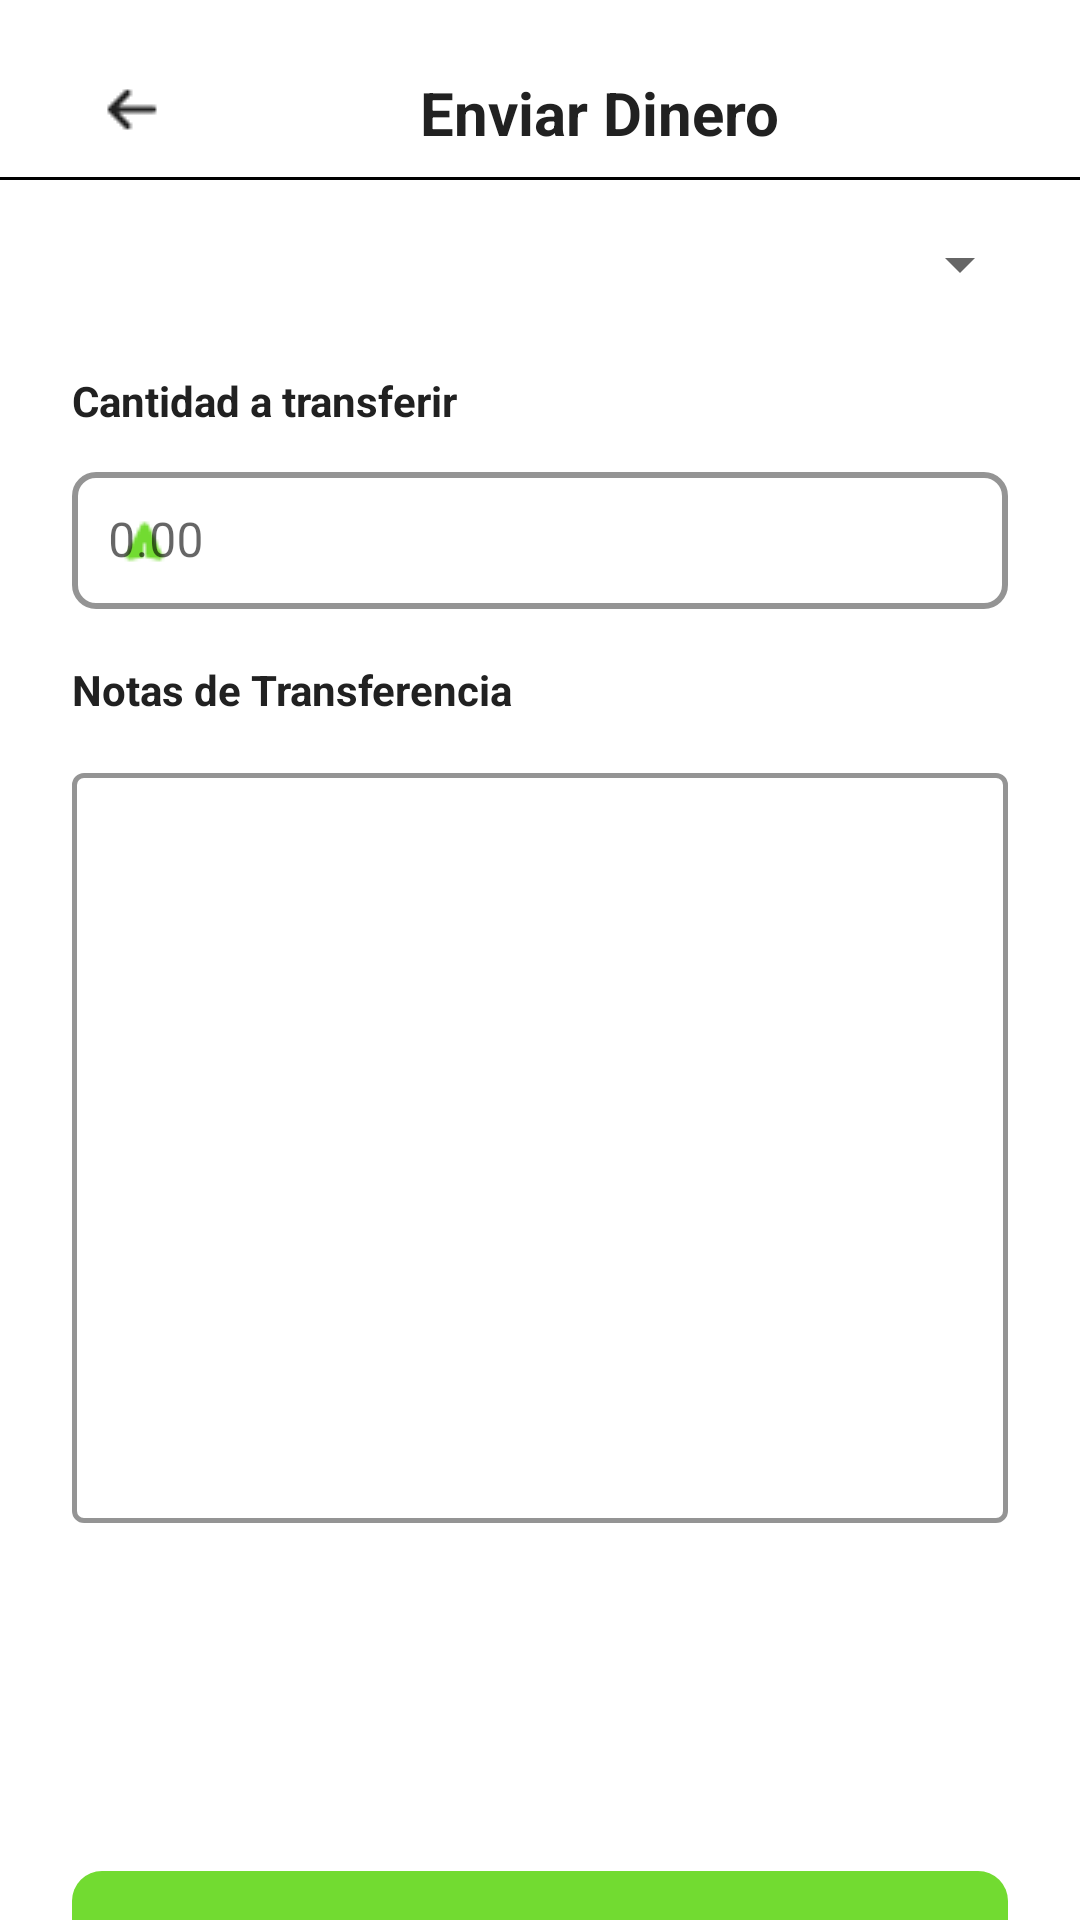

Layout XML and referenced resources for this Android screen:
<!-- AndroidManifest.xml: application theme AppTheme -->
<!-- res/layout/activity_send.xml -->
<androidx.constraintlayout.widget.ConstraintLayout
    xmlns:android="http://schemas.android.com/apk/res/android"
    xmlns:tools="http://schemas.android.com/tools"
    xmlns:app="http://schemas.android.com/apk/res-auto"
    android:layout_width="match_parent"
    android:layout_height="match_parent">

    
    <TextView
        android:id="@+id/tvTitle1"
        android:layout_width="wrap_content"
        android:layout_height="wrap_content"
        android:text="Enviar Dinero"
        android:textColor="#212121"
        android:textSize="20sp"
        android:textStyle="bold"
        app:layout_constraintTop_toTopOf="parent"
        app:layout_constraintStart_toStartOf="parent"
        android:layout_marginStart="140dp"
        android:layout_marginTop="24dp" />

    
    <ImageView
        android:id="@+id/imgBackHome1"
        android:layout_width="24dp"
        android:layout_height="24dp"
        android:contentDescription="Volver"
        android:src="@drawable/atras_icono"
        android:tint="#212121"
        app:layout_constraintTop_toTopOf="@id/tvTitle1"
        app:layout_constraintStart_toStartOf="parent"
        android:layout_marginStart="32dp" />

    
    <View
        android:id="@+id/lineSeparator"
        android:layout_width="0dp"
        android:layout_height="1dp"
        android:background="#000000"
        app:layout_constraintTop_toBottomOf="@+id/tvTitle1"
        app:layout_constraintStart_toStartOf="parent"
        app:layout_constraintEnd_toEndOf="parent"
        android:layout_marginTop="8dp"/>

    
    <Spinner
        android:id="@+id/spinnerRecipients"
        android:layout_width="0dp"
        android:layout_height="wrap_content"
        android:prompt="@string/selecciona_destinatario"
        app:layout_constraintTop_toBottomOf="@id/lineSeparator"
        app:layout_constraintStart_toStartOf="parent"
        app:layout_constraintEnd_toEndOf="parent"
        android:layout_margin="16dp"/>

    
    <LinearLayout
        android:id="@+id/llSelectedRecipient"
        android:layout_width="0dp"
        android:layout_height="wrap_content"
        android:orientation="horizontal"
        android:padding="16dp"
        android:gravity="center_vertical"
        android:background="@drawable/rectangulo_redondeado"
        android:visibility="gone"
        app:layout_constraintTop_toBottomOf="@id/spinnerRecipients"
        app:layout_constraintStart_toStartOf="parent"
        app:layout_constraintEnd_toEndOf="parent"
        android:layout_marginTop="16dp">

        <com.google.android.material.imageview.ShapeableImageView
            android:id="@+id/imgRecipient"
            android:layout_width="56dp"
            android:layout_height="56dp"
            android:src="@drawable/fotoperfil1"
            app:shapeAppearanceOverlay="@style/CircleImage2"
            android:scaleType="centerCrop"/>

        <LinearLayout
            android:layout_width="0dp"
            android:layout_height="wrap_content"
            android:layout_marginStart="16dp"
            android:orientation="vertical"
            android:layout_weight="1">

            <TextView
                android:id="@+id/tvRecipientName"
                android:layout_width="wrap_content"
                android:layout_height="wrap_content"
                android:text="Nombre Apellido"
                android:textSize="16sp"
                android:textStyle="bold"
                android:textColor="#212121"/>

            <TextView
                android:id="@+id/tvRecipientEmail"
                android:layout_width="wrap_content"
                android:layout_height="wrap_content"
                android:text="correo@ejemplo.com"
                android:textSize="14sp"
                android:textColor="#757575"/>
        </LinearLayout>
    </LinearLayout>

    
    <TextView
        android:id="@+id/tvCantidadLabel"
        android:layout_width="wrap_content"
        android:layout_height="wrap_content"
        android:text="Cantidad a transferir"
        android:textColor="#212121"
        android:textSize="14sp"
        android:textStyle="bold"
        android:layout_marginTop="24dp"
        app:layout_constraintTop_toBottomOf="@id/llSelectedRecipient"
        app:layout_constraintStart_toStartOf="parent"
        android:layout_marginStart="24dp"/>

    
    <com.google.android.material.textfield.TextInputLayout
        android:id="@+id/inputLayoutAmount"
        android:layout_width="0dp"
        android:layout_height="wrap_content"
        android:layout_marginTop="8dp"
        android:layout_marginStart="24dp"
        android:layout_marginEnd="24dp"
        app:layout_constraintTop_toBottomOf="@id/tvCantidadLabel"
        app:layout_constraintStart_toStartOf="parent"
        app:layout_constraintEnd_toEndOf="parent"
        style="@style/Widget.MaterialComponents.TextInputLayout.OutlinedBox"
        app:boxStrokeColor="@color/verde"
        app:boxStrokeWidth="2dp"
        app:boxCornerRadiusTopStart="8dp"
        app:boxCornerRadiusTopEnd="8dp"
        app:boxCornerRadiusBottomStart="8dp"
        app:boxCornerRadiusBottomEnd="8dp"
        app:startIconDrawable="@drawable/icono_send"
        app:startIconTint="@color/verde">

        <com.google.android.material.textfield.TextInputEditText
            android:id="@+id/etAmount"
            android:layout_width="match_parent"
            android:layout_height="wrap_content"
            android:inputType="numberDecimal"
            android:hint="0.00"
            android:textColor="@color/verde"
            android:textSize="16sp"
            android:padding="12dp"/>
    </com.google.android.material.textfield.TextInputLayout>

    <TextView
        android:id="@+id/tvNotesLabel"
        android:layout_width="wrap_content"
        android:layout_height="wrap_content"
        android:text="Notas de Transferencia"
        android:textColor="#212121"
        android:textSize="14sp"
        android:textStyle="bold"
        android:layout_marginStart="24dp"
        android:layout_marginTop="16dp"
        app:layout_constraintStart_toStartOf="parent"
        app:layout_constraintTop_toBottomOf="@id/inputLayoutAmount"/>

    <com.google.android.material.textfield.TextInputLayout
        android:id="@+id/inputLayoutNotes"
        style="@style/Widget.MaterialComponents.TextInputLayout.OutlinedBox"
        android:layout_width="0dp"
        android:layout_height="wrap_content"
        android:layout_marginStart="24dp"
        android:layout_marginTop="48dp"
        android:layout_marginEnd="24dp"
        app:boxStrokeColor="#757575"
        app:boxStrokeWidth="1.5dp"

        app:layout_constraintEnd_toEndOf="parent"
        app:layout_constraintHorizontal_bias="0.0"
        app:layout_constraintStart_toStartOf="parent"
        app:layout_constraintTop_toBottomOf="@id/inputLayoutAmount">

        <com.google.android.material.textfield.TextInputEditText
            android:id="@+id/etNotes"
            android:layout_width="match_parent"
            android:layout_height="250dp"
            android:gravity="top|start"
            android:inputType="textMultiLine"
            android:padding="12dp"
            android:textColor="@color/verde"
            android:textSize="14sp" />
    </com.google.android.material.textfield.TextInputLayout>

    <LinearLayout
        android:id="@+id/btnSendMoney"
        android:layout_width="0dp"
        android:layout_height="52dp"
        android:layout_marginStart="24dp"
        android:layout_marginTop="116dp"
        android:layout_marginEnd="24dp"
        android:background="@drawable/btn_secondary"
        android:clickable="true"
        android:focusable="true"
        android:foreground="@drawable/ripple_button"
        android:gravity="center"
        android:orientation="horizontal"
        android:padding="12dp"
        app:layout_constraintEnd_toEndOf="parent"
        app:layout_constraintHorizontal_bias="0.0"
        app:layout_constraintStart_toStartOf="parent"
        app:layout_constraintTop_toBottomOf="@id/inputLayoutNotes">


        <ImageView
            android:layout_width="20dp"
            android:layout_height="20dp"
            android:src="@drawable/icono_send"
            android:tint="@color/black"
            tools:layout_editor_absoluteX="140dp"
            tools:layout_editor_absoluteY="378dp" />

        <TextView
            android:layout_width="wrap_content"
            android:layout_height="wrap_content"
            android:text="Enviar Dinero"
            android:textColor="@color/black"
            android:textSize="18sp"
            android:textStyle="bold"
            tools:layout_editor_absoluteX="136dp"
            tools:layout_editor_absoluteY="313dp" />
    </LinearLayout>

</androidx.constraintlayout.widget.ConstraintLayout>
<!-- resources referenced by this layout -->
<resources>
  <color name="black">#FF000000</color>
  <color name="verde">#72DB31</color>
  <!-- drawable atras_icono: png bitmap (drawable, 231 bytes) -->
  <!-- drawable btn_secondary (drawable) -->
  <shape xmlns:android="http://schemas.android.com/apk/res/android">
      <solid android:color="@color/verde"/>
      <corners android:radius="10dp"/>
  </shape>
  <!-- drawable icono_send: png bitmap (drawable, 348 bytes) -->
  <!-- drawable rectangulo_redondeado (drawable) -->
  <shape xmlns:android="http://schemas.android.com/apk/res/android"
      android:shape="rectangle">
      <solid android:color="#F0F0F0"/> 
      <corners android:radius="16dp"/> 
  </shape>
  <string name="selecciona_destinatario">Selecciona destinatario</string>
  <style name="CircleImage2">
          <item name="cornerFamily">rounded</item>
          <item name="cornerSize">30%</item>
      </style>
  <style name="AppTheme" parent="Theme.MaterialComponents.Light.NoActionBar">
          
          <item name="colorPrimary">@color/celeste</item>
          <item name="colorPrimaryVariant">@color/verde</item>
          <item name="colorSecondary">@color/plomo</item>
      </style>
  <color name="celeste">#63B8FC</color>
  <color name="plomo">#F3F4F5</color>
</resources>
